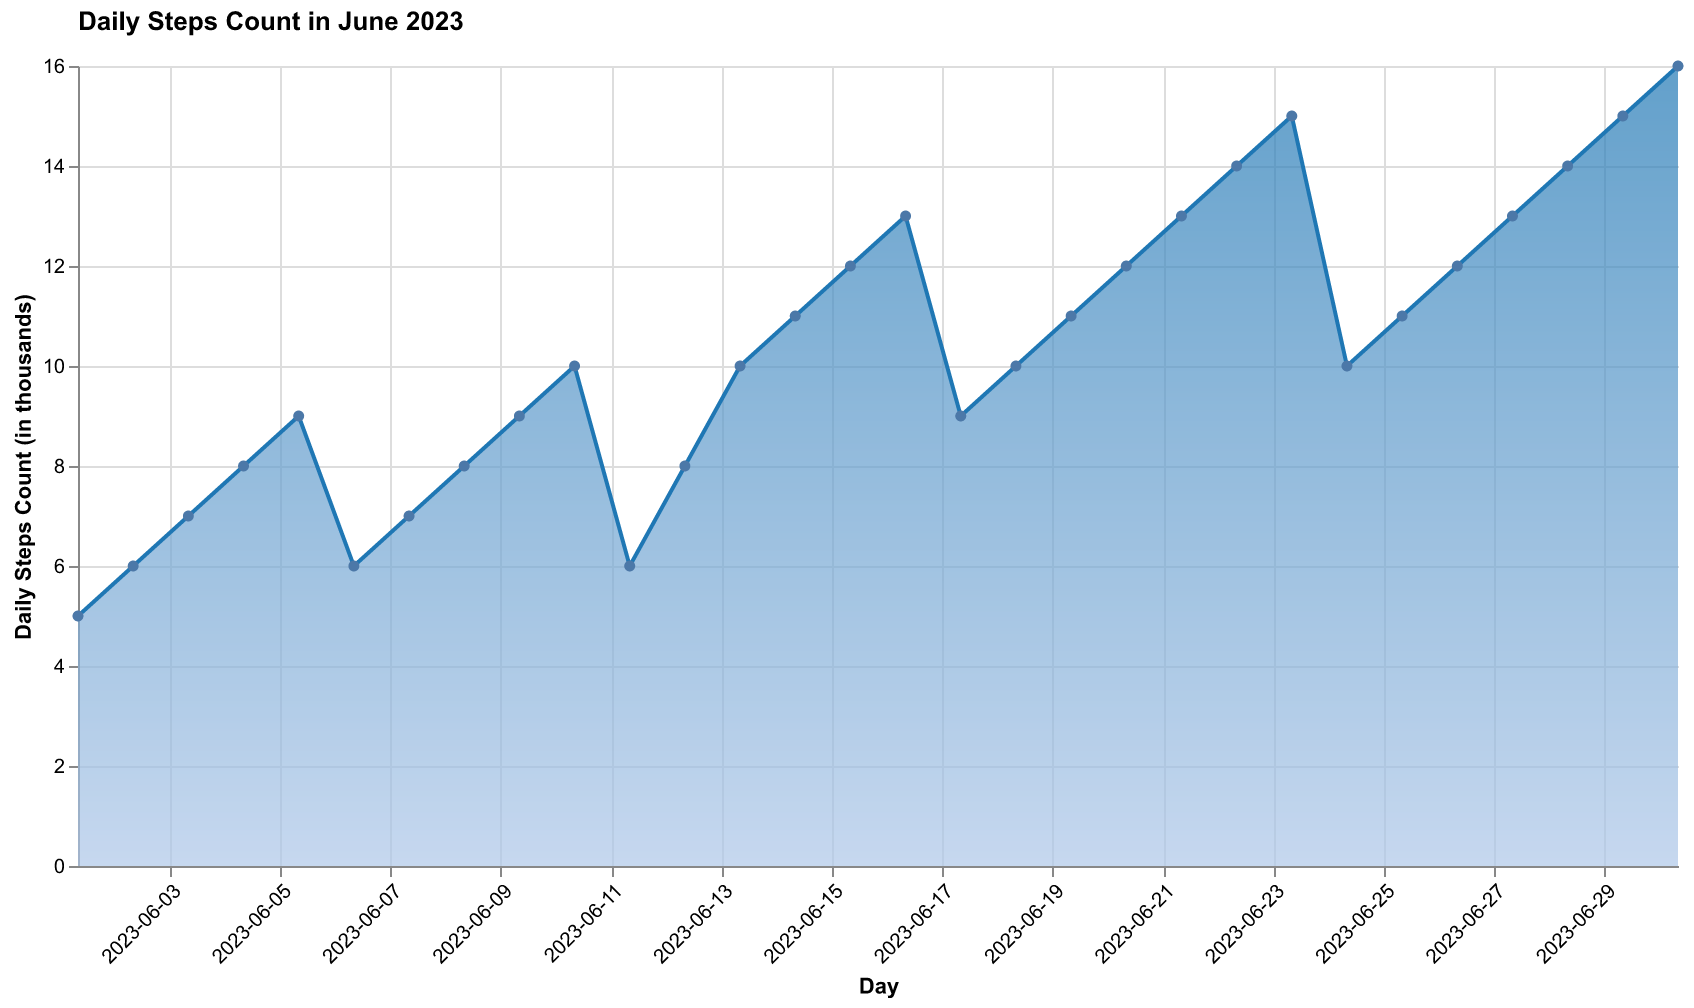

Data behind this chart, as committed beside it:
Day, Steps
2023-06-01, 5
2023-06-02, 6
2023-06-03, 7
2023-06-04, 8
2023-06-05, 9
2023-06-06, 6
2023-06-07, 7
2023-06-08, 8
2023-06-09, 9
2023-06-10, 10
2023-06-11, 6
2023-06-12, 8
2023-06-13, 10
2023-06-14, 11
2023-06-15, 12
2023-06-16, 13
2023-06-17, 9
2023-06-18, 10
2023-06-19, 11
2023-06-20, 12
2023-06-21, 13
2023-06-22, 14
2023-06-23, 15
2023-06-24, 10
2023-06-25, 11
2023-06-26, 12
2023-06-27, 13
2023-06-28, 14
2023-06-29, 15
2023-06-30, 16
